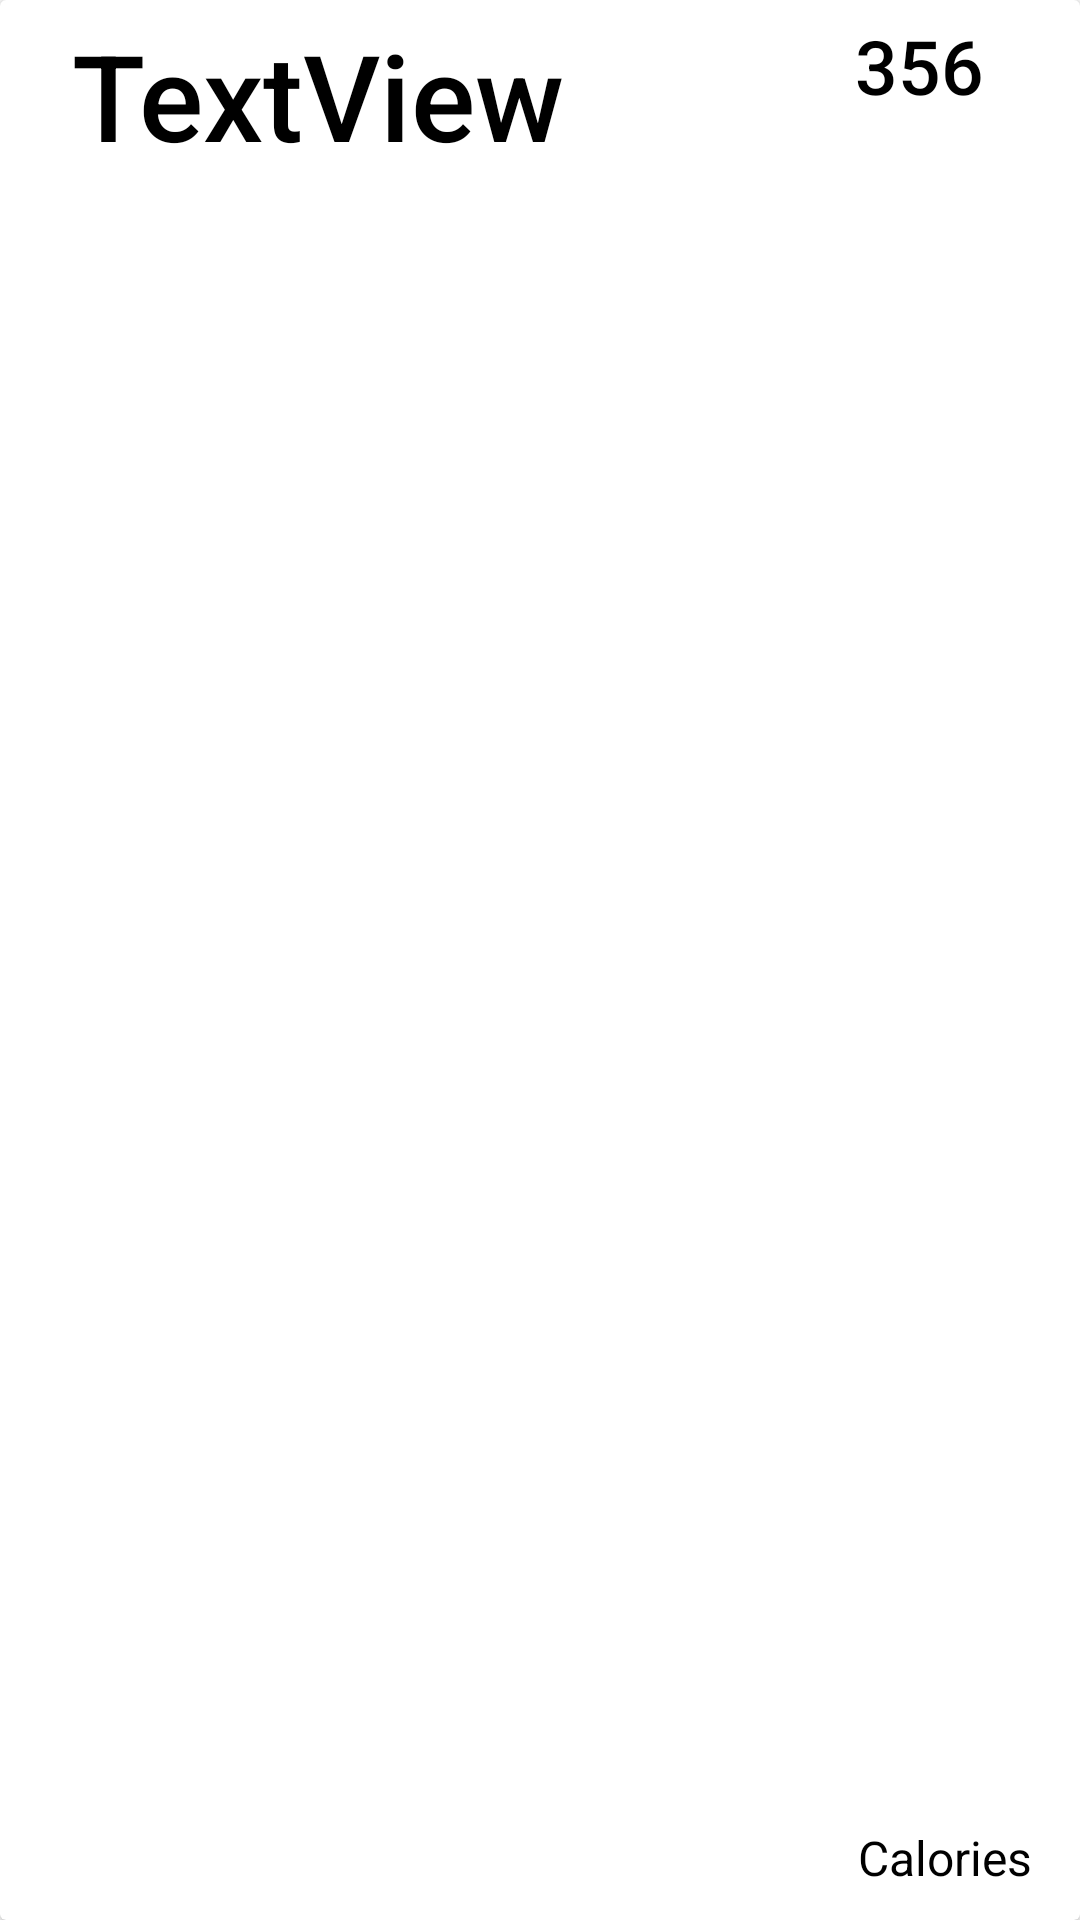

Android layout source for this screen:
<!-- AndroidManifest.xml: application theme Theme.Bitfit2 -->
<!-- res/layout/all_items.xml -->
<?xml version="1.0" encoding="utf-8"?>
<androidx.constraintlayout.widget.ConstraintLayout xmlns:android="http://schemas.android.com/apk/res/android"
    xmlns:app="http://schemas.android.com/apk/res-auto"
    xmlns:tools="http://schemas.android.com/tools"
    android:layout_width="match_parent"
    android:layout_height="wrap_content"
    android:layout_marginTop="10dp"
    android:layout_marginStart="10dp"
    android:layout_marginEnd="10dp">

    <androidx.cardview.widget.CardView
        android:layout_width="match_parent"
        android:layout_height="match_parent"
        android:backgroundTint="@color/white">


        <TextView
            android:id="@+id/Name"
            android:layout_width="wrap_content"
            android:layout_height="wrap_content"
            android:layout_marginStart="24dp"
            android:layout_marginTop="5dp"
            android:layout_gravity="start"
            android:text="TextView"
            android:textColor="@color/black"
            android:textSize="40sp"
            android:textAppearance="@style/TextAppearance.AppCompat.Light.SearchResult.Title"
            app:layout_constraintBottom_toBottomOf="parent"
            app:layout_constraintStart_toStartOf="parent"
            app:layout_constraintTop_toTopOf="parent" />
        <TextView
            android:id="@+id/Calories"
            android:layout_width="wrap_content"
            android:layout_height="wrap_content"
            android:layout_marginTop="5dp"
            android:layout_marginEnd="32dp"
            android:layout_marginBottom="30dp"
            android:layout_gravity="end|top"
            android:ellipsize="end"
            android:maxLines="2"
            android:text="356"
            android:textColor="@color/black"
            android:textSize="25sp"
            android:textAppearance="@style/TextAppearance.AppCompat.Light.SearchResult.Title"
            app:layout_constraintBottom_toBottomOf="parent"
            app:layout_constraintEnd_toEndOf="parent"
            app:layout_constraintTop_toTopOf="parent" />

        <TextView
            android:id="@+id/TextCalories"
            android:layout_width="wrap_content"
            android:layout_height="wrap_content"
            android:layout_alignParentEnd="true"
            android:layout_alignParentBottom="true"
            android:layout_marginTop="5dp"
            android:layout_marginEnd="16dp"
            android:layout_marginBottom="10dp"
            android:ellipsize="end"
            android:layout_gravity="end|bottom"
            android:maxLines="1"
            android:text="Calories"
            android:textAppearance="@style/TextAppearance.AppCompat.Light.SearchResult.Subtitle"
            android:textColor="@color/black"
            app:layout_constraintBottom_toBottomOf="parent"
            app:layout_constraintEnd_toEndOf="parent"
            app:layout_constraintTop_toBottomOf="@+id/Calories" />

    </androidx.cardview.widget.CardView>

</androidx.constraintlayout.widget.ConstraintLayout>
<!-- resources referenced by this layout -->
<resources>
  <style name="Theme.Bitfit2" parent="Theme.MaterialComponents.DayNight.DarkActionBar">
          
          <item name="colorPrimary">@color/black</item>
          <item name="colorPrimaryVariant">@color/purple_700</item>
          <item name="colorOnPrimary">@color/white</item>
          
          <item name="colorSecondary">@color/teal_200</item>
          <item name="colorSecondaryVariant">@color/teal_700</item>
          <item name="colorOnSecondary">@color/black</item>
          
          <item name="android:statusBarColor">?attr/colorPrimaryVariant</item>
          
      </style>
  <!-- not gathered from this repository: default colours our renderer supplied (Android Studio template values) -->
  <color name="purple_700">#FF3700B3</color>
  <color name="teal_200">#FF03DAC5</color>
  <color name="teal_700">#FF018786</color>
  <color name="black">#FF000000</color>
  <color name="white">#FFFFFFFF</color>
</resources>
